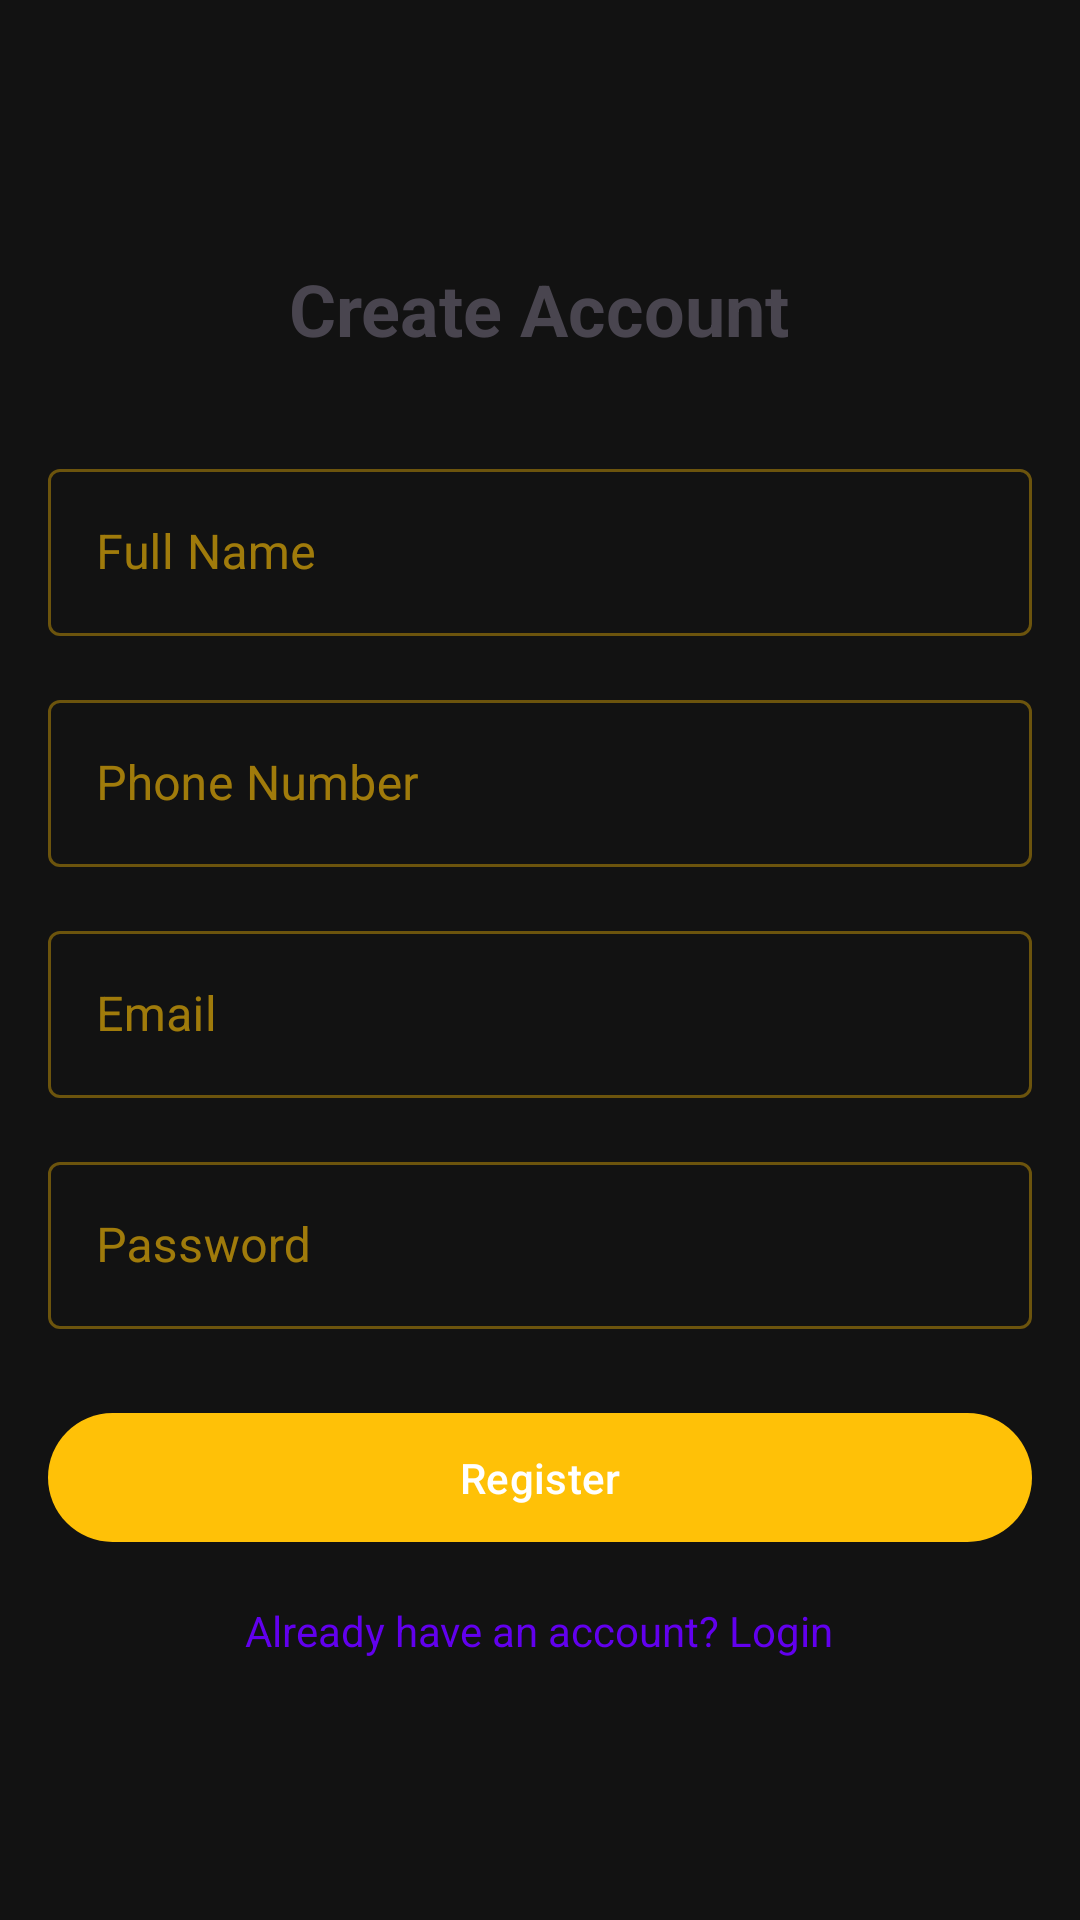

Produce the Android XML layout that renders to this screen, including the resource entries it uses.
<!-- AndroidManifest.xml: application theme Theme.BusBookingApp -->
<!-- res/layout/activity_register.xml -->
<?xml version="1.0" encoding="utf-8"?>
<LinearLayout xmlns:android="http://schemas.android.com/apk/res/android"
    android:layout_width="match_parent"
    android:layout_height="match_parent"
    android:orientation="vertical"
    android:padding="16dp"
    android:gravity="center">

    <TextView
        android:layout_width="wrap_content"
        android:layout_height="wrap_content"
        android:text="Create Account"
        android:textSize="24sp"
        android:textStyle="bold"
        android:layout_marginBottom="32dp"/>

    <com.google.android.material.textfield.TextInputLayout
        android:layout_width="match_parent"
        android:layout_height="wrap_content"
        android:layout_marginBottom="16dp"
        style="@style/Widget.MaterialComponents.TextInputLayout.OutlinedBox">

        <com.google.android.material.textfield.TextInputEditText
            android:id="@+id/nameInput"
            android:layout_width="match_parent"
            android:layout_height="wrap_content"
            android:hint="Full Name"
            android:inputType="textPersonName"/>
    </com.google.android.material.textfield.TextInputLayout>

    <com.google.android.material.textfield.TextInputLayout
        android:layout_width="match_parent"
        android:layout_height="wrap_content"
        android:layout_marginBottom="16dp"
        style="@style/Widget.MaterialComponents.TextInputLayout.OutlinedBox">

        <com.google.android.material.textfield.TextInputEditText
            android:id="@+id/phoneInput"
            android:layout_width="match_parent"
            android:layout_height="wrap_content"
            android:hint="Phone Number"
            android:inputType="phone"/>
    </com.google.android.material.textfield.TextInputLayout>

    <com.google.android.material.textfield.TextInputLayout
        android:layout_width="match_parent"
        android:layout_height="wrap_content"
        android:layout_marginBottom="16dp"
        style="@style/Widget.MaterialComponents.TextInputLayout.OutlinedBox">

        <com.google.android.material.textfield.TextInputEditText
            android:id="@+id/emailInput"
            android:layout_width="match_parent"
            android:layout_height="wrap_content"
            android:hint="Email"
            android:inputType="textEmailAddress"/>
    </com.google.android.material.textfield.TextInputLayout>

    <com.google.android.material.textfield.TextInputLayout
        android:layout_width="match_parent"
        android:layout_height="wrap_content"
        android:layout_marginBottom="24dp"
        style="@style/Widget.MaterialComponents.TextInputLayout.OutlinedBox">

        <com.google.android.material.textfield.TextInputEditText
            android:id="@+id/passwordInput"
            android:layout_width="match_parent"
            android:layout_height="wrap_content"
            android:hint="Password"
            android:inputType="textPassword"/>
    </com.google.android.material.textfield.TextInputLayout>

    <com.google.android.material.button.MaterialButton
        android:id="@+id/registerButton"
        android:layout_width="match_parent"
        android:layout_height="wrap_content"
        android:text="Register"
        android:padding="12dp"/>

    <TextView
        android:id="@+id/loginLink"
        android:layout_width="wrap_content"
        android:layout_height="wrap_content"
        android:text="Already have an account? Login"
        android:textColor="@color/design_default_color_primary"
        android:layout_marginTop="16dp"/>
</LinearLayout>
<!-- resources referenced by this layout -->
<resources>
  <style name="Theme.BusBookingApp" parent="Theme.Material3.DayNight.NoActionBar">
          
          <item name="colorPrimary">@color/primary_yellow</item>
          <item name="colorPrimaryVariant">@color/dark_yellow</item>
          <item name="colorSecondary">@color/secondary_yellow</item>
          <item name="colorSurface">@color/pure_black</item>
          <item name="colorOnSurface">@color/primary_yellow</item>
          <item name="android:colorBackground">@color/soft_black</item>
          <item name="colorOnBackground">@color/primary_yellow</item>
  
          
          <item name="android:windowFullscreen">true</item>
          <item name="android:windowLayoutInDisplayCutoutMode" tools:targetApi="o_mr1">shortEdges</item>
          <item name="android:navigationBarColor">@color/pure_black</item>
          <item name="android:statusBarColor">@color/pure_black</item>
  
          
          <item name="android:textColorPrimary">@color/primary_yellow</item>
          <item name="android:textColorSecondary">@color/secondary_yellow</item>
      </style>
  <color name="primary_yellow">#FFC107</color>
  <color name="dark_yellow">#FFA000</color>
  <color name="secondary_yellow">#FFD54F</color>
  <color name="pure_black">#000000</color>
  <color name="soft_black">#121212</color>
</resources>
